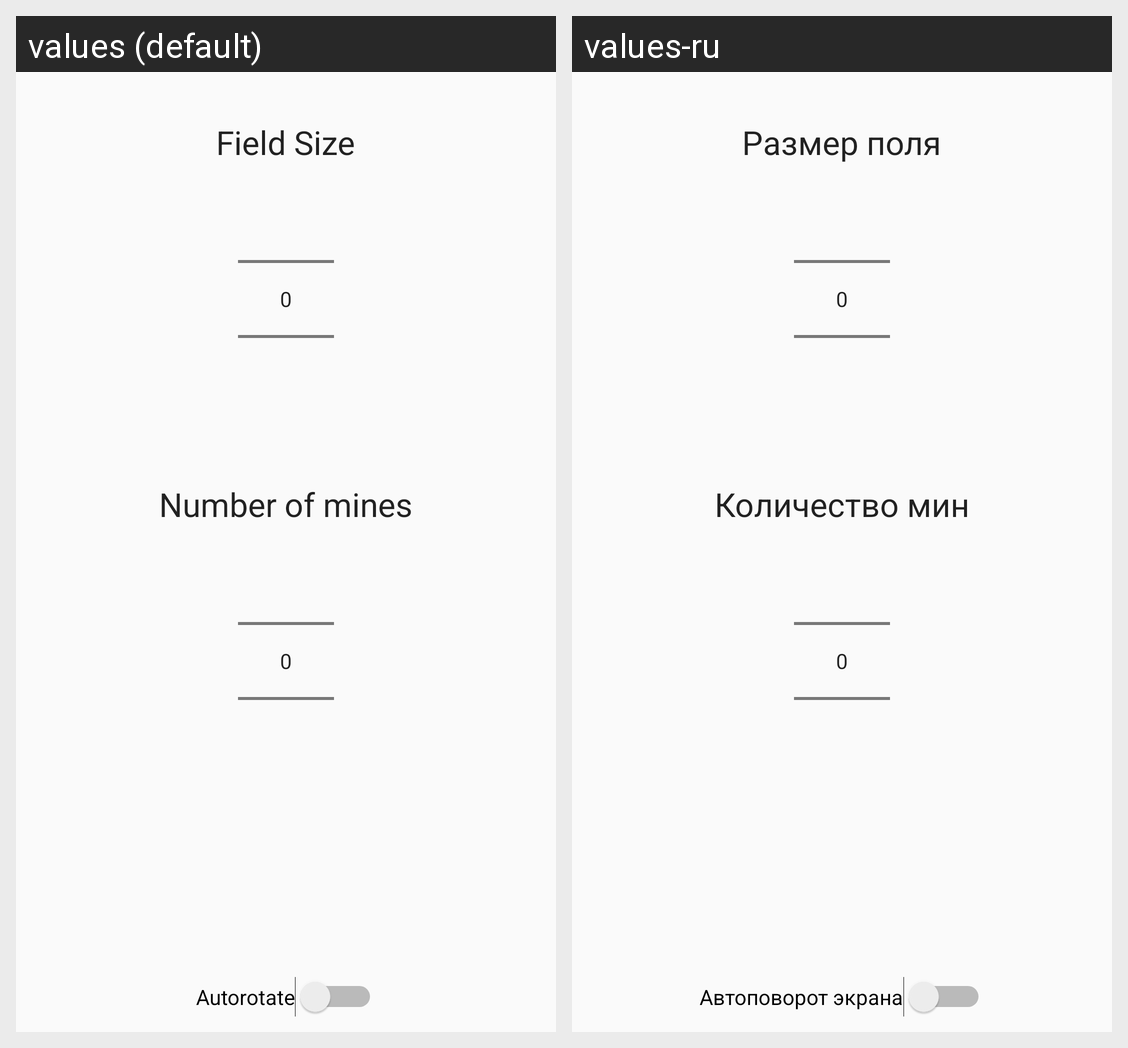

Locale-by-locale string values for the Android screen shown in this grid:
Android screen res/layout/activity_settings.xml rendered under 2 locales, left to right: values (default), values-ru. Device: Nexus 5 (rendered at 1080×1920; each locale shown at half size, 540×960, under a caption strip naming it); theme Theme.AppCompat.Light.NoActionBar.
Strings drawn on this screen, with the default value and each locale's value (text and hints the layout hard-codes, and strings that could not be matched under every locale, appear in the picture but are not listed):

field_size
  values: Field Size
  values-ru: Размер поля

number_mines
  values: Number of mines
  values-ru: Количество мин

makeUgly
  values: Autorotate
  values-ru: Автоповорот экрана
